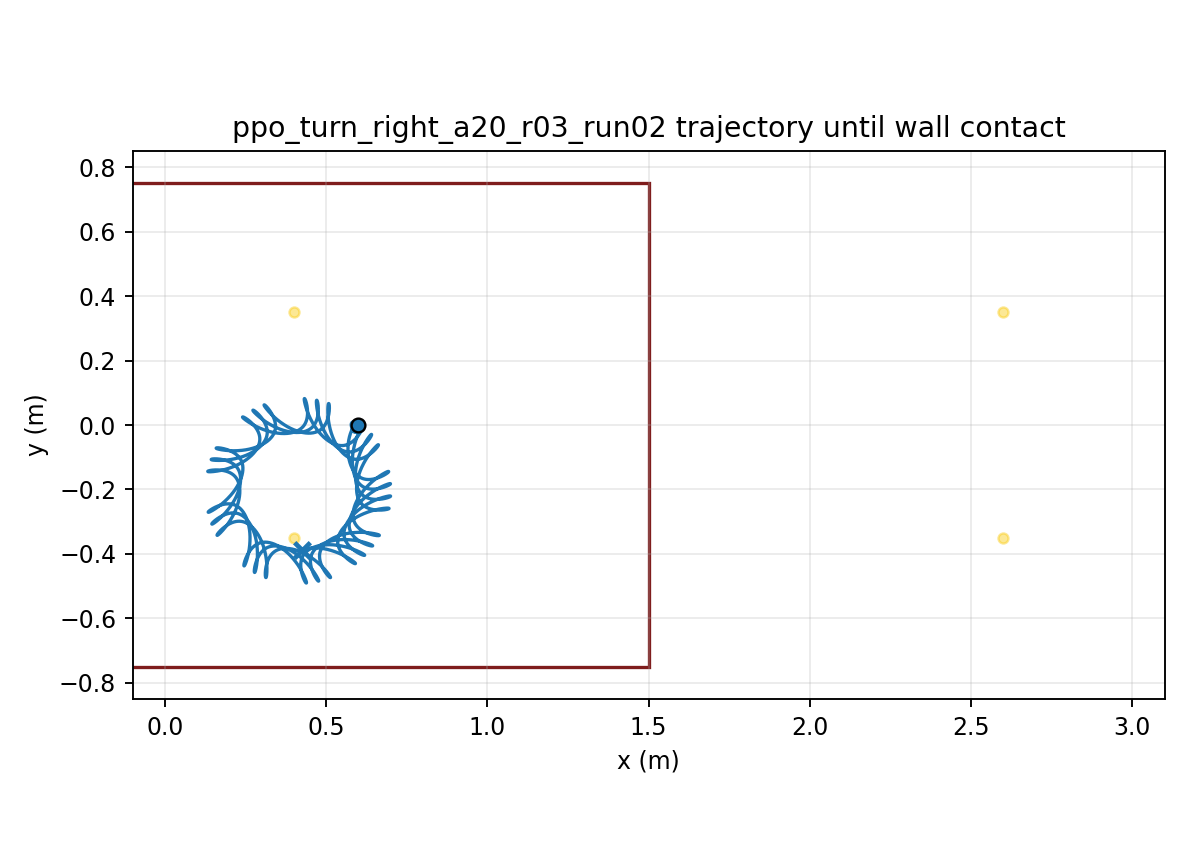

Values plotted in this chart, from the file beside it:
time, x, y, yaw
1.000000000000000021e-03, 5.999999974406219350e-01, 7.143568544476508464e-06, -1.252198838665056287e-04
2.000000000000000042e-03, 5.999999634333251786e-01, 2.842087381665914236e-05, -4.971680577035635876e-04
3.000000000000000062e-03, 5.999998322255589711e-01, 6.342768802536369321e-05, -1.110555408693482318e-03
4.000000000000000083e-03, 5.999994924677584107e-01, 1.117512340844117880e-04, -1.960445509397359259e-03
5.000000000000000104e-03, 5.999987948979367269e-01, 1.729490566854119393e-04, -3.042230555426008072e-03
6.000000000000000125e-03, 5.999975561756761833e-01, 2.465524993603418480e-04, -4.351605772252808285e-03
7.000000000000000146e-03, 5.999955626262006847e-01, 3.320700696683442921e-04, -5.884542880163414792e-03
8.000000000000000167e-03, 5.999925738692372112e-01, 4.289906890173611487e-04, -7.637263150509754003e-03
9.000000000000001055e-03, 5.999883262893291880e-01, 5.367868371298212260e-04, -9.606210504575865908e-03
1.000000000000000194e-02, 5.999825365384481302e-01, 6.549174807894408978e-04, -1.178802532193782421e-02
1.100000000000000283e-02, 5.999749047247932010e-01, 7.828309160449187232e-04, -1.417951925591425487e-02
1.200000000000000372e-02, 5.999651175410111170e-01, 9.199674140659142019e-04, -1.677765110509395891e-02
1.300000000000000461e-02, 5.999528510867824238e-01, 1.065761778633655954e-03, -1.957950426321345902e-02
1.400000000000000550e-02, 5.999377735886718410e-01, 1.219645717511763650e-03, -2.258226584698421954e-02
1.500000000000000638e-02, 5.999195479197292347e-01, 1.381050070004663510e-03, -2.578320762157071747e-02
1.600000000000000727e-02, 5.998978339305438556e-01, 1.549406886455384491e-03, -2.917966878916308446e-02
1.700000000000000816e-02, 5.998722905920461645e-01, 1.724151362100134754e-03, -3.276904065850889947e-02
1.800000000000000905e-02, 5.998425779522007506e-01, 1.904723628304738625e-03, -3.654875317278656610e-02
1.900000000000000994e-02, 5.998083589103745394e-01, 2.090570404677583038e-03, -4.051626323987427003e-02
2.000000000000001082e-02, 5.997693008145805749e-01, 2.281146515910770223e-03, -4.466904478266176676e-02
2.100000000000001171e-02, 5.997250768879957006e-01, 2.475916277464740300e-03, -4.900458040711856006e-02
2.200000000000001260e-02, 5.996753674921332378e-01, 2.674354754401031542e-03, -5.352035457177165695e-02
2.300000000000001349e-02, 5.996198612348324630e-01, 2.875948897798574766e-03, -5.821384813336798886e-02
2.400000000000001438e-02, 5.995582559318022309e-01, 3.080198563276403956e-03, -6.308253413906722562e-02
2.500000000000001527e-02, 5.994902594308616495e-01, 3.286617416194126395e-03, -6.812387473479401823e-02
2.600000000000001615e-02, 5.994155903082503123e-01, 3.494733728127918937e-03, -7.333531906166812497e-02
2.700000000000001704e-02, 5.993339784464679632e-01, 3.704091069224424437e-03, -7.871430201706836050e-02
2.800000000000001793e-02, 5.992451655030559543e-01, 3.914248901024985905e-03, -8.425824376328046317e-02
2.900000000000001882e-02, 5.991489052795726522e-01, 4.124783074329785304e-03, -8.996454987430911598e-02
3.000000000000001971e-02, 5.990449639997594833e-01, 4.335286236642255098e-03, -9.583061201985509925e-02
3.100000000000002059e-02, 5.989331205055612450e-01, 4.545368153694773206e-03, -1.018538090942990304e-01
3.200000000000002148e-02, 5.988131663792670700e-01, 4.754655949511910062e-03, -1.080315087074902730e-01
3.300000000000002237e-02, 5.986849059995943412e-01, 4.962794269415704562e-03, -1.143610689629758342e-01
3.400000000000002326e-02, 5.985481565390627923e-01, 5.169445370320713273e-03, -1.208398404578366198e-01
3.500000000000002415e-02, 5.984027479095045399e-01, 5.374289142603516645e-03, -1.274651684463946055e-01
3.600000000000002504e-02, 5.982485226620506413e-01, 5.577023067762143516e-03, -1.342343951176229178e-01
3.700000000000002592e-02, 5.980853358474160775e-01, 5.777362116108519796e-03, -1.411448619427395079e-01
3.800000000000002681e-02, 5.979130548416775603e-01, 5.975038591842563029e-03, -1.481939120428408252e-01
3.900000000000002770e-02, 5.977315591424025021e-01, 6.169801925926088337e-03, -1.553788925480508454e-01
4.000000000000002859e-02, 5.975407402905643650e-01, 6.361418506077853863e-03, -1.626971546197377161e-01
4.100000000000002948e-02, 5.973405151838143690e-01, 6.549679794880192141e-03, -1.701458259500534809e-01
4.200000000000003036e-02, 5.971308229164925541e-01, 6.734403417057110985e-03, -1.777218100033914061e-01
4.300000000000003125e-02, 5.969116238189522416e-01, 6.915431898988244619e-03, -1.854220101860256376e-01
4.400000000000003214e-02, 5.966828950095046658e-01, 7.092629887582302395e-03, -1.932433080201430564e-01
4.500000000000003303e-02, 5.964446613988666490e-01, 7.265886300925672447e-03, -2.011819673526412666e-01
4.600000000000003392e-02, 5.961969875617871839e-01, 7.435118271794771694e-03, -2.092337203098938170e-01
4.700000000000003481e-02, 5.959399709574543236e-01, 7.600270500792816186e-03, -2.173943214737559249e-01
4.800000000000003569e-02, 5.956737292613966117e-01, 7.761314924973505835e-03, -2.256595577703413014e-01
4.900000000000003658e-02, 5.953984015488783532e-01, 7.918248707170005840e-03, -2.340252577796114730e-01
5.000000000000003747e-02, 5.951141467337635049e-01, 8.071092647557287503e-03, -2.424873004448315772e-01
5.100000000000003836e-02, 5.948211419754654283e-01, 8.219889549118897243e-03, -2.510416231519304597e-01
5.200000000000003925e-02, 5.945195810686308979e-01, 8.364702553772196403e-03, -2.596842291604490316e-01
5.300000000000004013e-02, 5.942096728288278618e-01, 8.505613464590278117e-03, -2.684111943777663933e-01
5.400000000000004102e-02, 5.938916856682805445e-01, 8.642570035254426575e-03, -2.772169408131212043e-01
5.500000000000004191e-02, 5.935659510948468887e-01, 8.775281938949996974e-03, -2.860916590380505609e-01
5.600000000000004280e-02, 5.932328555928947367e-01, 8.903288147580401546e-03, -2.950242306477913190e-01
5.700000000000004369e-02, 5.928928051615368622e-01, 9.026160064127097815e-03, -3.040037727641839993e-01
5.800000000000004458e-02, 5.925462259741360871e-01, 9.143516402012386024e-03, -3.130196558536090246e-01
5.900000000000004546e-02, 5.921935619488347680e-01, 9.255008086573757176e-03, -3.220615199281029462e-01
6.000000000000004635e-02, 5.918352717887969128e-01, 9.360316326624484873e-03, -3.311192891543996986e-01
... 29,940 more rows
